Run: headless pygame with SDL's dummy video driver; simulated clock (each Clock.tick advances the game by its frame time, no real sleeping); random seed 0; keys injected as events and as key.get_pressed() state; no mouse input.
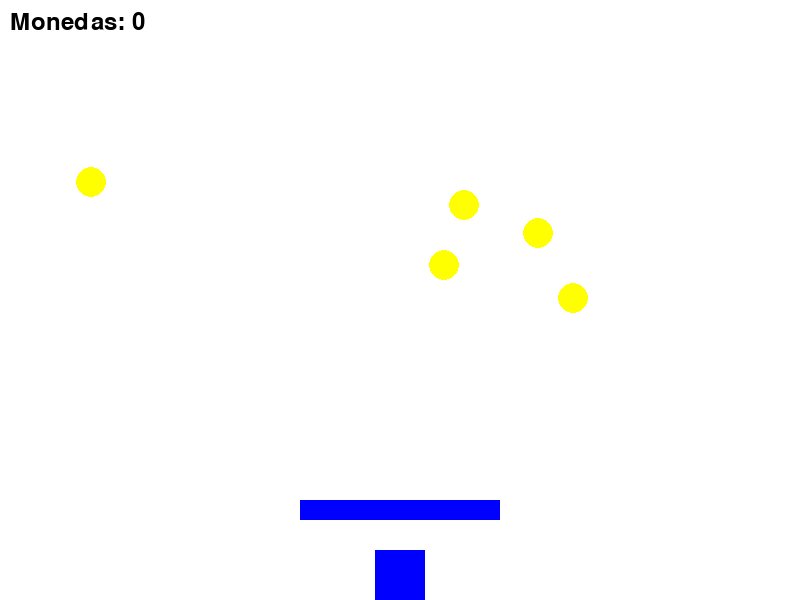
Frame 1 of 4 · flips 1–60 · no input
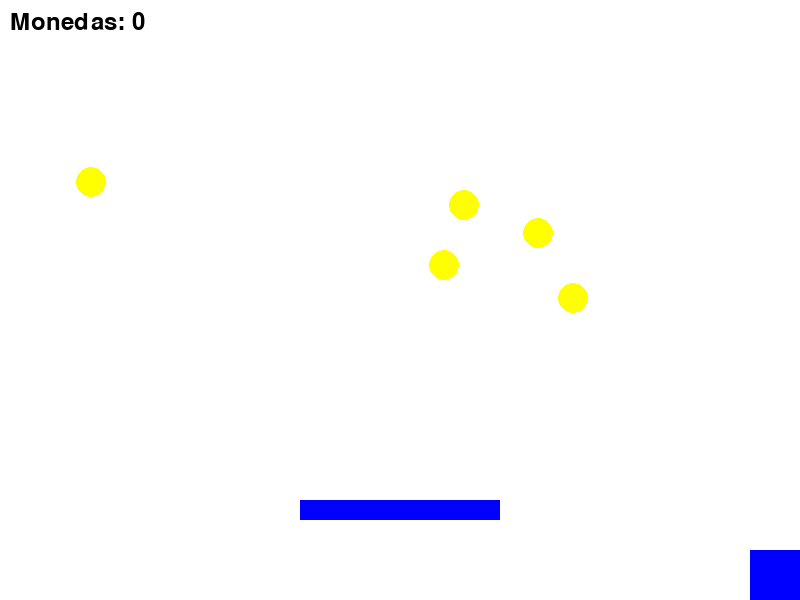
Frame 2 of 4 · flips 61–180 · tapped SPACE, RETURN · held RIGHT (→), D
Frame 3 of 4 · flips 181–300 · held DOWN (↓), S · screen unchanged from frame 2, image omitted
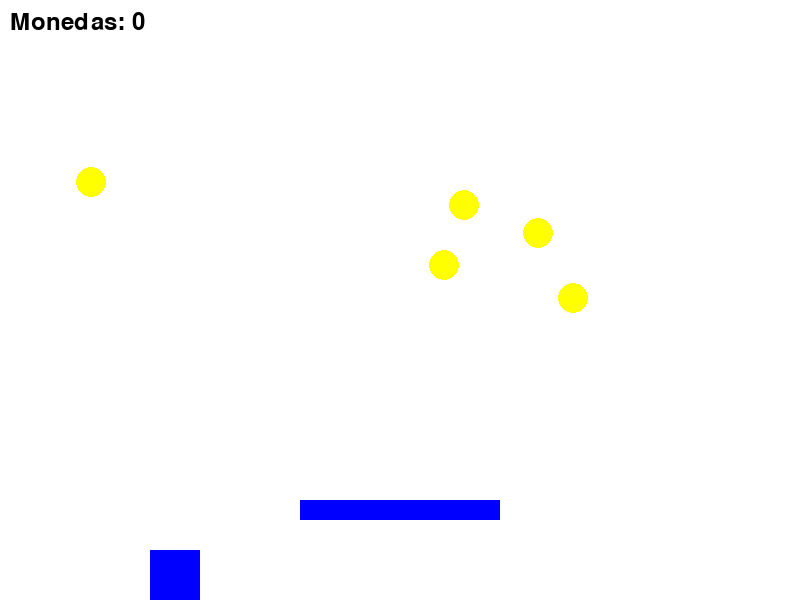
Frame 4 of 4 · flips 301–420 · held LEFT (←), A, UP (↑), W

The pygame program that drew these frames:

import pygame
import sys
import random

# Inicializar Pygame
pygame.init()

# Configuración de la pantalla
screen_width = 800
screen_height = 600
screen = pygame.display.set_mode((screen_width, screen_height))
pygame.display.set_caption("Juego de Plataformas con Monedas")

# Colores
white = (255, 255, 255)
blue = (0, 0, 255)
yellow = (255, 255, 0)

# Jugador
player_width = 50
player_height = 50
player_x = screen_width // 2 - player_width // 2
player_y = screen_height - player_height - 10
player_speed = 5
jump = False
jump_count = 10

# Gravedad
gravity = 1
fall_speed = 0

# Plataforma
platform_width = 200
platform_height = 20
platform_x = screen_width // 2 - platform_width // 2
platform_y = screen_height - 100

# Monedas
coin_radius = 15
coins = [{'x': random.randint(50, screen_width - 50), 'y': random.randint(50, screen_height - 200)} for _ in range(5)]

# Contador de monedas
coin_count = 0
font = pygame.font.Font(None, 36)

# Bucle principal del juego
clock = pygame.time.Clock()

while True:
    for event in pygame.event.get():
        if event.type == pygame.QUIT:
            pygame.quit()
            sys.exit()

    keys = pygame.key.get_pressed()
    player_x += (keys[pygame.K_RIGHT] - keys[pygame.K_LEFT]) * player_speed

    # Verificar si la barra espaciadora se presiona para saltar
    if not jump:
        if keys[pygame.K_SPACE] and fall_speed == 0:
            jump = True
    else:
        if jump_count >= -10:
            neg = 1
            if jump_count < 0:
                neg = -1
            player_y -= (jump_count ** 2) * 0.5 * neg
            jump_count -= 1
        else:
            jump = False
            jump_count = 10

    # Simular la gravedad y la caída del jugador
    fall_speed += gravity
    player_y += fall_speed

    # Restringir al jugador dentro de la pantalla
    player_x = max(0, min(screen_width - player_width, player_x))
    player_y = max(0, min(screen_height - player_height, player_y))

    # Verificar colisión con la plataforma
    if (
        player_x < platform_x + platform_width
        and player_x + player_width > platform_x
        and player_y < platform_y + platform_height
    ):
        if fall_speed > 0:  # Solo si está cayendo (hacia abajo)
            player_y = platform_y - player_height
            fall_speed = 0

    # Verificar colisión con las monedas
    for coin in coins:
        if (
            player_x < coin['x'] + coin_radius
            and player_x + player_width > coin['x'] - coin_radius
            and player_y < coin['y'] + coin_radius
            and player_y + player_height > coin['y'] - coin_radius
        ):
            coin_count += 1
            coins.remove(coin)
            coins.append({'x': random.randint(50, screen_width - 50), 'y': random.randint(50, screen_height - 200)})

    # Dibujar en la pantalla
    screen.fill(white)
    pygame.draw.rect(screen, blue, (player_x, player_y, player_width, player_height))
    pygame.draw.rect(
        screen, blue, (platform_x, platform_y, platform_width, platform_height)
    )
    
    # Dibujar monedas
    for coin in coins:
        pygame.draw.circle(screen, yellow, (coin['x'], coin['y']), coin_radius)

    # Mostrar el contador de monedas
    text = font.render(f'Monedas: {coin_count}', True, (0, 0, 0))
    screen.blit(text, (10, 10))

    pygame.display.flip()
    clock.tick(60)
